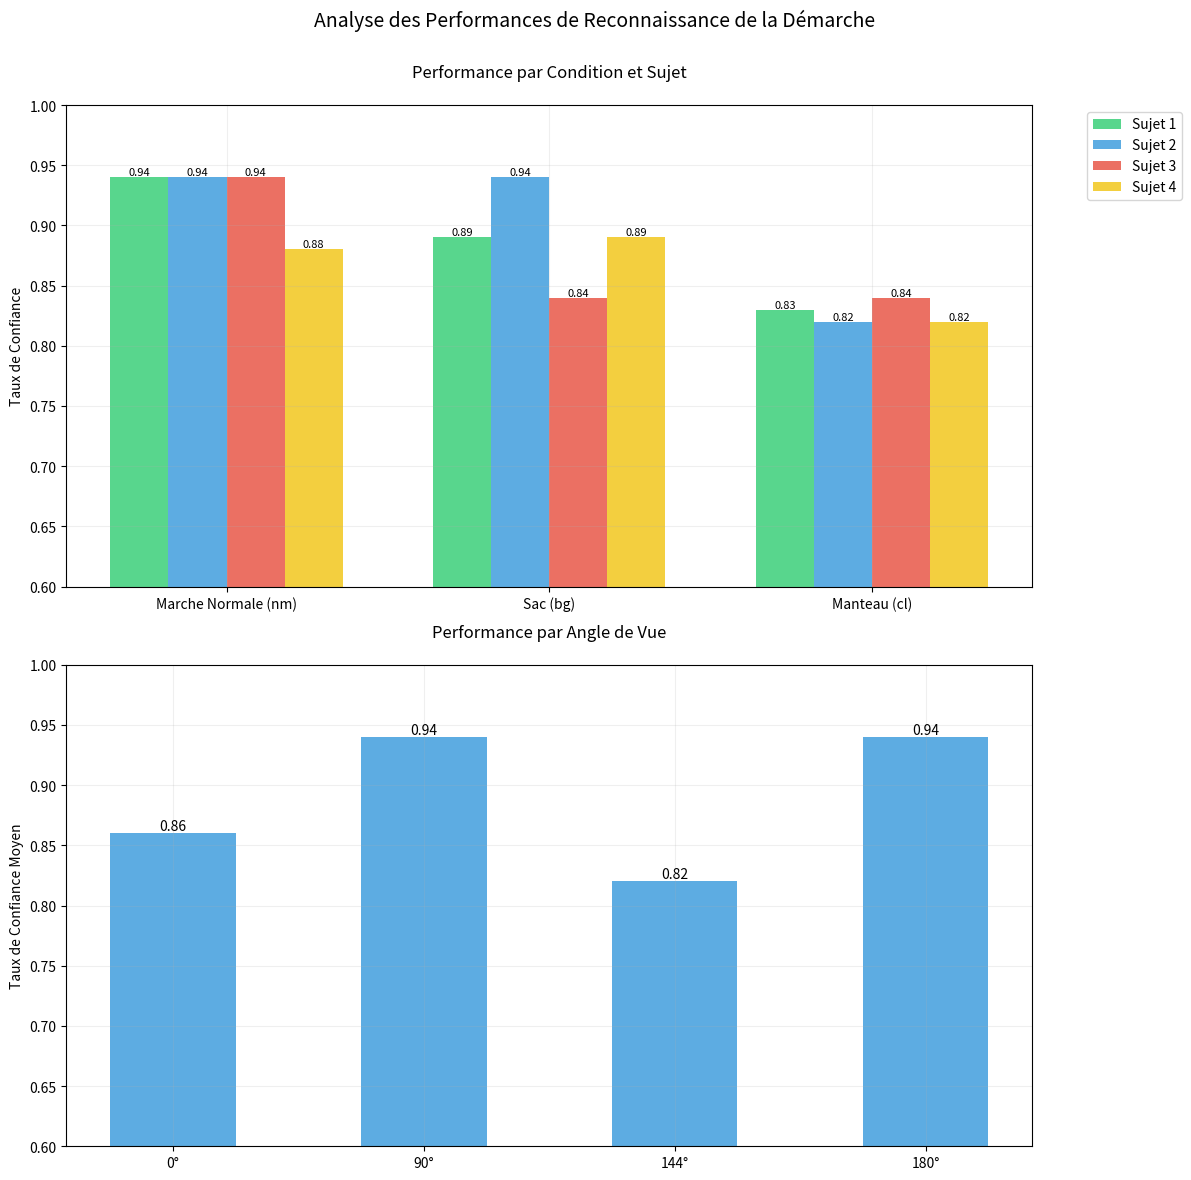
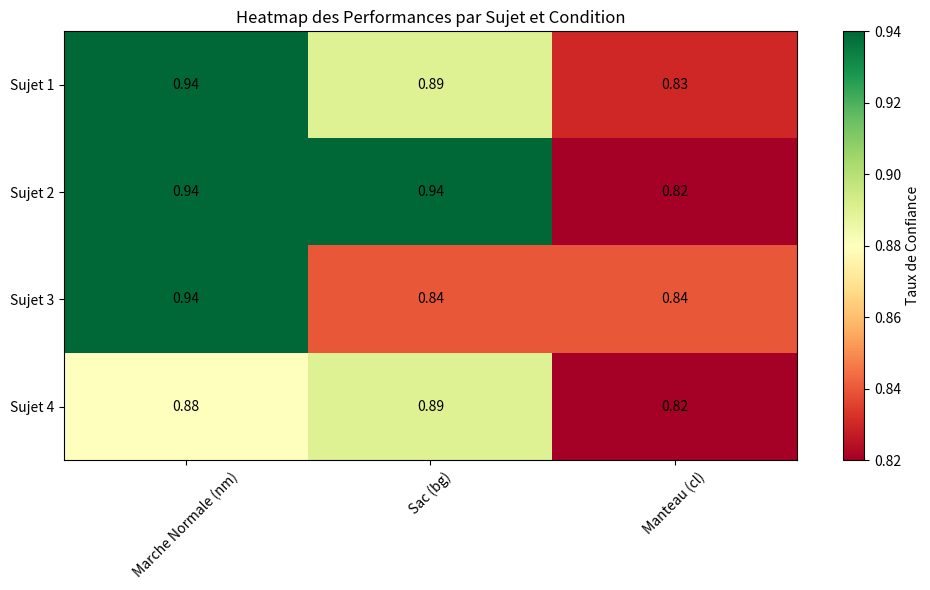

Reproduce these figures in Python, in order.
import matplotlib.pyplot as plt
import numpy as np

# Data preparation
conditions = ['Marche Normale (nm)', 'Sac (bg)', 'Manteau (cl)']
subjects = ['Sujet 1', 'Sujet 2', 'Sujet 3', 'Sujet 4']

# Performance data per condition and subject
performance_data = np.array([
    [0.94, 0.89, 0.83],  # Sujet 1
    [0.94, 0.94, 0.82],  # Sujet 2
    [0.94, 0.84, 0.84],  # Sujet 3
    [0.88, 0.89, 0.82],  # Sujet 4
])

# Angle view data
angles = ['0°', '90°', '144°', '180°']
angle_performance = [0.86, 0.94, 0.82, 0.94]

# Create figure with subplots with adjusted spacing
plt.figure(figsize=(12, 12))

# Plot 1: Performance by condition and subject
plt.subplot(2, 1, 1)
ax1 = plt.gca()
x = np.arange(len(conditions))
width = 0.18  # Reduced width to prevent overlap

# Colors for the bars
colors = ['#2ecc71', '#3498db', '#e74c3c', '#f1c40f']

for i in range(len(subjects)):
    bars = ax1.bar(x + i*width - width*1.5, performance_data[i], width, 
                   label=subjects[i], color=colors[i], alpha=0.8)

plt.ylabel('Taux de Confiance')
plt.title('Performance par Condition et Sujet', pad=20)
plt.xticks(x, conditions)
plt.legend(bbox_to_anchor=(1.05, 1), loc='upper left')
plt.grid(True, alpha=0.2)
plt.ylim(0.6, 1.0)

# Add value labels on the bars
for i in range(len(subjects)):
    for j in range(len(conditions)):
        plt.text(x[j] + i*width - width*1.5, performance_data[i][j], 
                f'{performance_data[i][j]:.2f}', 
                ha='center', va='bottom', fontsize=8)

# Plot 2: Performance by viewing angle
plt.subplot(2, 1, 2)
ax2 = plt.gca()
bars = ax2.bar(angles, angle_performance, width=0.5, color='#3498db', alpha=0.8)
plt.ylabel('Taux de Confiance Moyen')
plt.title('Performance par Angle de Vue', pad=20)
plt.ylim(0.6, 1.0)
plt.grid(True, alpha=0.2)

# Add value labels on the bars
for bar in bars:
    height = bar.get_height()
    ax2.text(bar.get_x() + bar.get_width()/2., height,
             f'{height:.2f}',
             ha='center', va='bottom')

# Adjust layout
plt.suptitle('Analyse des Performances de Reconnaissance de la Démarche', 
            fontsize=14, y=0.98)
plt.tight_layout()
plt.subplots_adjust(top=0.9)  # Add space for the main title
plt.show()

# Additional visualization: Heatmap of performance
plt.figure(figsize=(10, 6))
heatmap = plt.imshow(performance_data, cmap='RdYlGn', aspect='auto')
plt.colorbar(heatmap, label='Taux de Confiance')
plt.title('Heatmap des Performances par Sujet et Condition')
plt.xticks(np.arange(len(conditions)), conditions, rotation=45)
plt.yticks(np.arange(len(subjects)), subjects)

# Add value annotations
for i in range(len(subjects)):
    for j in range(len(conditions)):
        plt.text(j, i, f'{performance_data[i][j]:.2f}', 
                ha='center', va='center', color='black')

plt.tight_layout()
plt.show()